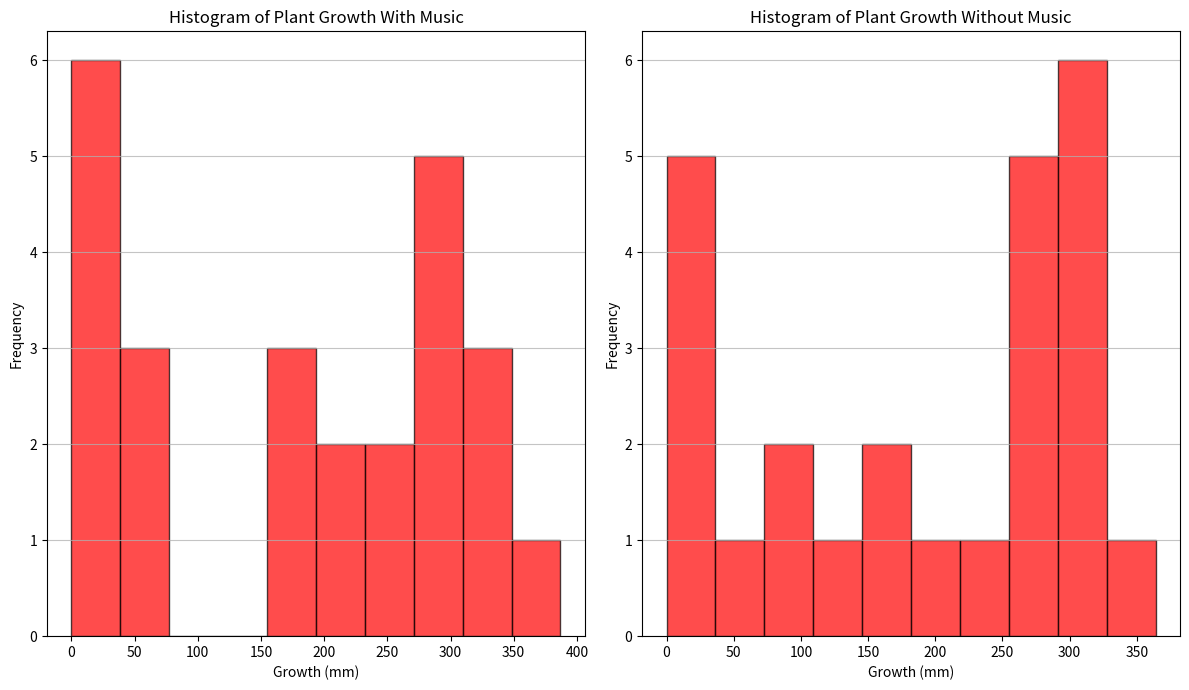
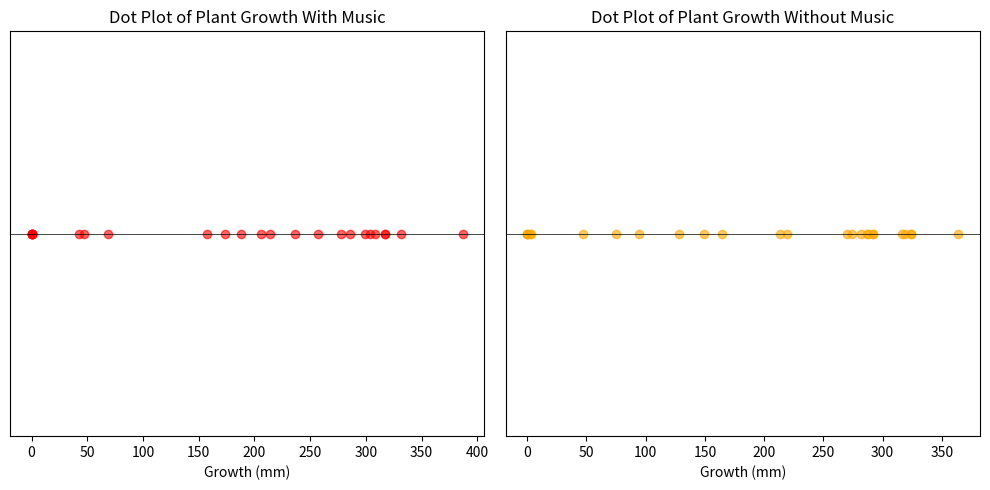

Python code for these plots, in order:
import pandas as pd
import matplotlib.pyplot as plt

# Sample data
Sampledata = {
    'With Music': [304, 257, 174, 214, 69,
                   317, 387, 47, 157, 0,
                   332, 308, 317, 286, 236,
                   299, 206, 278, 188, 43,
                   0, 0, 0, 0, 0],
    'Without Music': [292, 270, 47, 288, 324,
                      292, 364, 316, 287, 75,
                      282, 149, 274, 319, 213,
                      3, 324, 2, 128, 219,
                      94, 164, 0, 0, 0]
}

df = pd.DataFrame(Sampledata)

# Create Histograms
plt.figure(figsize=(12, 7))

# Histogram for With Music
plt.subplot(1, 2, 1)
plt.hist(df['With Music'], bins=10, color='red', alpha=0.7, edgecolor='black')
plt.title('Histogram of Plant Growth With Music')
plt.xlabel('Growth (mm)')
plt.ylabel('Frequency')
plt.grid(axis='y', alpha=0.75)

# Histogram for Without Music
plt.subplot(1, 2, 2)
plt.hist(df['Without Music'], bins=10, color='red', alpha=0.7, edgecolor='black')
plt.title('Histogram of Plant Growth Without Music')
plt.xlabel('Growth (mm)')
plt.ylabel('Frequency')
plt.grid(axis='y', alpha=0.75)

plt.tight_layout()
plt.show()

# Create Dot Plots
plt.figure(figsize=(10, 5))

# Dot plot for With Music
plt.subplot(1, 2, 1)
plt.scatter(df['With Music'], [0] * len(df['With Music']), color='red', alpha=0.6)
plt.title('Dot Plot of Plant Growth With Music')
plt.yticks([])
plt.xlabel('Growth (mm)')
plt.axhline(0, color='black', lw=0.5)

# Dot plot for No Music
plt.subplot(1, 2, 2)
plt.scatter(df['Without Music'], [0] * len(df['Without Music']), color='orange', alpha=0.6)
plt.title('Dot Plot of Plant Growth Without Music')
plt.yticks([])
plt.xlabel('Growth (mm)')
plt.axhline(0, color='black', lw=0.5)

plt.tight_layout()
plt.show()
